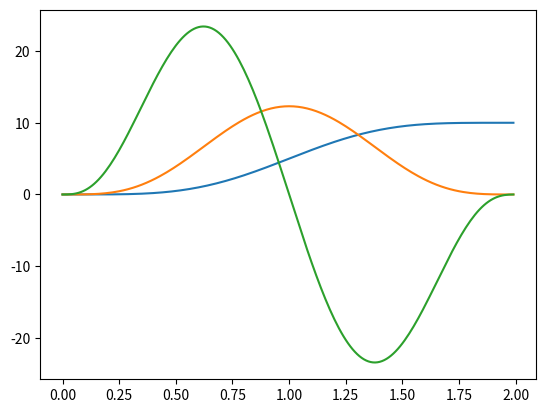

This figure's Python source:
import matplotlib.pyplot as plt
import numpy as np

def poly(t, tau):
    s = 126*(t/tau)**5 - 420*(t/tau)**6 + 540*(t/tau)**7 - 315*(t/tau)**8 + 70*(t/tau)**9
    s_dot = (126*5*(t/tau)**4 - 420*6*(t/tau)**5 + 540*7*(t/tau)**6 - 315*8*(t/tau)**7 + 70*9*(t/tau)**8)*(1/tau)
    s_ddot = (126*5*4*(t/tau)**3 - 420*6*5*(t/tau)**4 + 540*7*6*(t/tau)**5 - 315*8*7*(t/tau)**6 + 70*9*8*(t/tau)**7)*(1/tau)**2
    return s, s_dot, s_ddot

def poly_trajectory(q_0, q_f, t_0, t_k, dt):
    tau = t_k - t_0
    t = np.arange(t_0, t_k, dt)
    s, s_dot, s_ddot = poly(t, tau)
    q = (q_f-q_0) * s
    v = (q_f-q_0) * s_dot
    a = (q_f-q_0) * s_ddot
    return q, v, a, t

t_0 = 0
t_k = 2
dt = 0.01
q_f = 10
q_0 = 0
q, v, a, t = poly_trajectory(q_0,q_f,t_0,t_k,dt)
q_f = np.trapezoid(v, t)
v_k = np.trapezoid(a, t)
print(q_f, v_k)
plt.plot(t, q, t, v, t, a)
plt.show()





